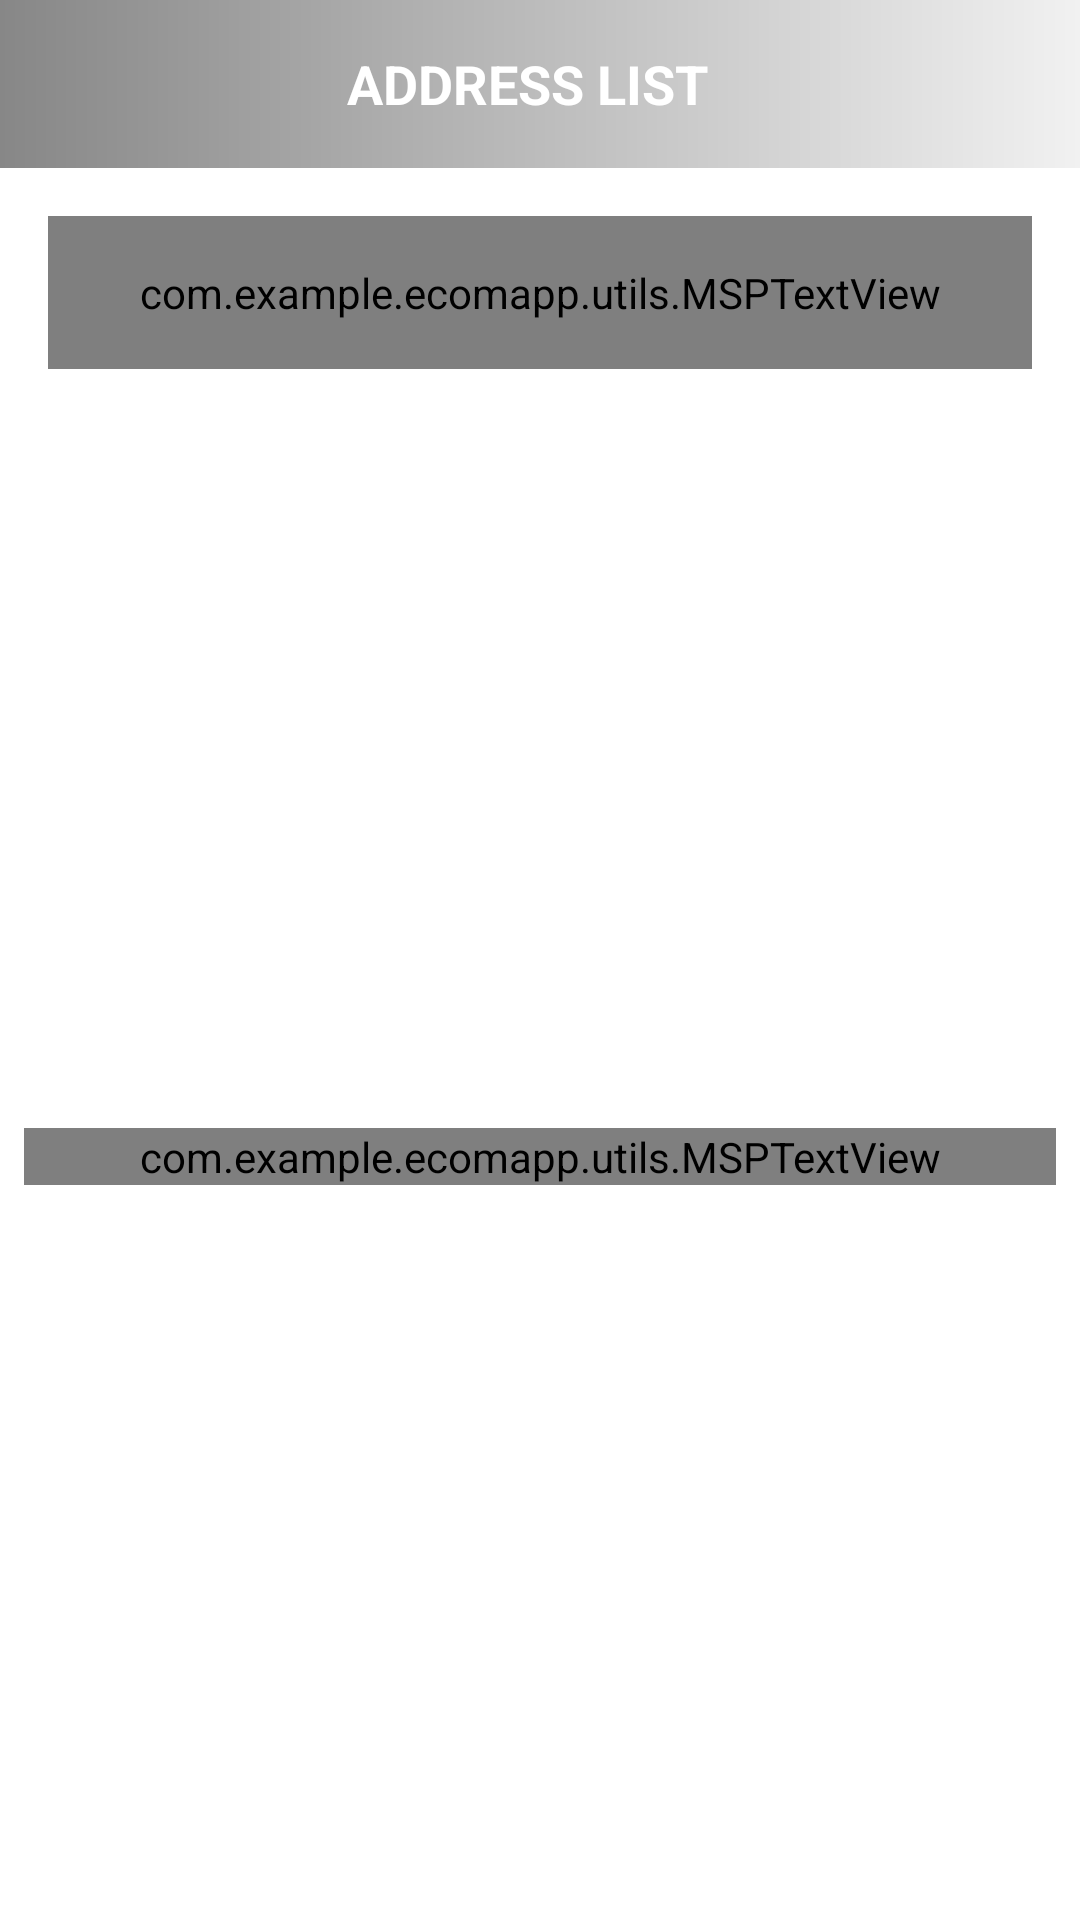

The Android layout XML behind this screen, and the referenced resources:
<!-- AndroidManifest.xml: activity theme AppTheme.NoActionBar -->
<!-- res/layout/activity_address_list.xml -->
<?xml version="1.0" encoding="utf-8"?>
<androidx.constraintlayout.widget.ConstraintLayout xmlns:android="http://schemas.android.com/apk/res/android"
    xmlns:app="http://schemas.android.com/apk/res-auto"
    xmlns:tools="http://schemas.android.com/tools"
    android:layout_width="match_parent"
    android:layout_height="match_parent"
    tools:context=".ui.activities.AddressListActivity">

    <androidx.appcompat.widget.Toolbar
        android:id="@+id/toolbar_address_list_activity"
        android:layout_width="match_parent"
        android:layout_height="?attr/actionBarSize"
        android:background="@drawable/ic_white_color_back_bottom24dp"
        app:layout_constraintEnd_toEndOf="parent"
        app:layout_constraintStart_toStartOf="parent"
        app:layout_constraintTop_toTopOf="parent">

        <TextView
            android:id="@+id/tv_title"
            android:layout_width="match_parent"
            android:layout_height="match_parent"
            android:gravity="center"
            android:paddingStart="@dimen/toolbar_title_paddingStart"
            android:paddingEnd="0dp"
            android:text="@string/title_address_list"
            android:textColor="@color/colorWhite"
            android:textSize="@dimen/toolbar_title_text_size"
            android:textStyle="bold" />

    </androidx.appcompat.widget.Toolbar>

    <com.example.ecomapp.utils.MSPTextView
        android:id="@+id/tv_add_address"
        android:layout_width="match_parent"
        android:layout_height="wrap_content"
        android:layout_margin="@dimen/btn_add_address_margin"
        android:background="@drawable/item_primary_color_border_background"
        android:foreground="?attr/selectableItemBackground"
        android:gravity="center"
        android:padding="@dimen/btn_add_address_padding"
        android:text="@string/lbL_add_address"
        android:textColor="@color/colorPrimaryText"
        android:textSize="@dimen/add_address_textSize"
        app:layout_constraintEnd_toEndOf="parent"
        app:layout_constraintStart_toStartOf="parent"
        app:layout_constraintTop_toBottomOf="@id/toolbar_address_list_activity" />

    <androidx.recyclerview.widget.RecyclerView
        android:id="@+id/rv_address_list"
        android:layout_width="0dp"
        android:layout_height="0dp"
        android:layout_marginTop="@dimen/rv_address_list_marginTop"
        android:visibility="gone"
        app:layout_constraintBottom_toBottomOf="parent"
        app:layout_constraintEnd_toEndOf="parent"
        app:layout_constraintStart_toStartOf="parent"
        app:layout_constraintTop_toBottomOf="@id/tv_add_address" />

    <com.example.ecomapp.utils.MSPTextView
        android:id="@+id/tv_no_address_found"
        android:layout_width="match_parent"
        android:layout_height="wrap_content"
        android:layout_marginStart="8dp"
        android:layout_marginTop="8dp"
        android:layout_marginEnd="8dp"
        android:text="@string/no_address_found"
        android:textAlignment="center"
        android:textColor="@color/colorSecondaryText"
        android:textSize="@dimen/no_data_found_textSize"
        app:layout_constraintBottom_toBottomOf="parent"
        app:layout_constraintEnd_toEndOf="parent"
        app:layout_constraintStart_toStartOf="parent"
        app:layout_constraintTop_toBottomOf="@id/tv_add_address" />

</androidx.constraintlayout.widget.ConstraintLayout>
<!-- resources referenced by this layout -->
<resources>
  <color name="colorPrimaryText">#222934</color>
  <color name="colorSecondaryText">#989898</color>
  <color name="colorWhite">#FFFFFF</color>
  <dimen name="add_address_textSize">18sp</dimen>
  <dimen name="btn_add_address_margin">16dp</dimen>
  <dimen name="btn_add_address_padding">16dp</dimen>
  <dimen name="no_data_found_textSize">20sp</dimen>
  <dimen name="rv_address_list_marginTop">16dp</dimen>
  <dimen name="toolbar_title_paddingStart">-25dp</dimen>
  <dimen name="toolbar_title_text_size">18sp</dimen>
  <!-- drawable ic_white_color_back_bottom24dp (drawable-v24) -->
  <?xml version="1.0" encoding="utf-8"?>
  <shape xmlns:android="http://schemas.android.com/apk/res/android"
      android:shape="rectangle">
  
      <gradient
          android:angle="360"
          android:endColor="@color/colorLightGrey"
          android:startColor="@color/colorDarkGrey"
          android:type="linear" />
  
  </shape>
  <!-- drawable item_primary_color_border_background (drawable-v24) -->
  <?xml version="1.0" encoding="utf-8"?>
  <shape xmlns:android="http://schemas.android.com/apk/res/android"
      android:shape="rectangle">
  
      <solid android:color="@color/colorWhite" />
  
      <stroke
          android:width="@dimen/grey_border_stroke_size"
          android:color="@color/colorPrimaryText" />
  
      <corners android:radius="@dimen/grey_border_radius" />
  </shape>
  <string name="lbL_add_address">Add Address</string>
  <string name="no_address_found">No Address Found!</string>
  <string name="title_address_list">ADDRESS LIST</string>
  <style name="AppTheme.NoActionBar">
  
      <item name="windowActionBar">false</item>
          <item name="colorPrimary">@color/colorPrimaryText</item>
  
      <item name="windowNoTitle">true</item>
  
  </style>
  <color name="colorLightGrey">#F1F1F1</color>
  <color name="colorDarkGrey">#878787</color>
  <dimen name="grey_border_stroke_size">1dp</dimen>
  <dimen name="grey_border_radius">2dp</dimen>
</resources>
